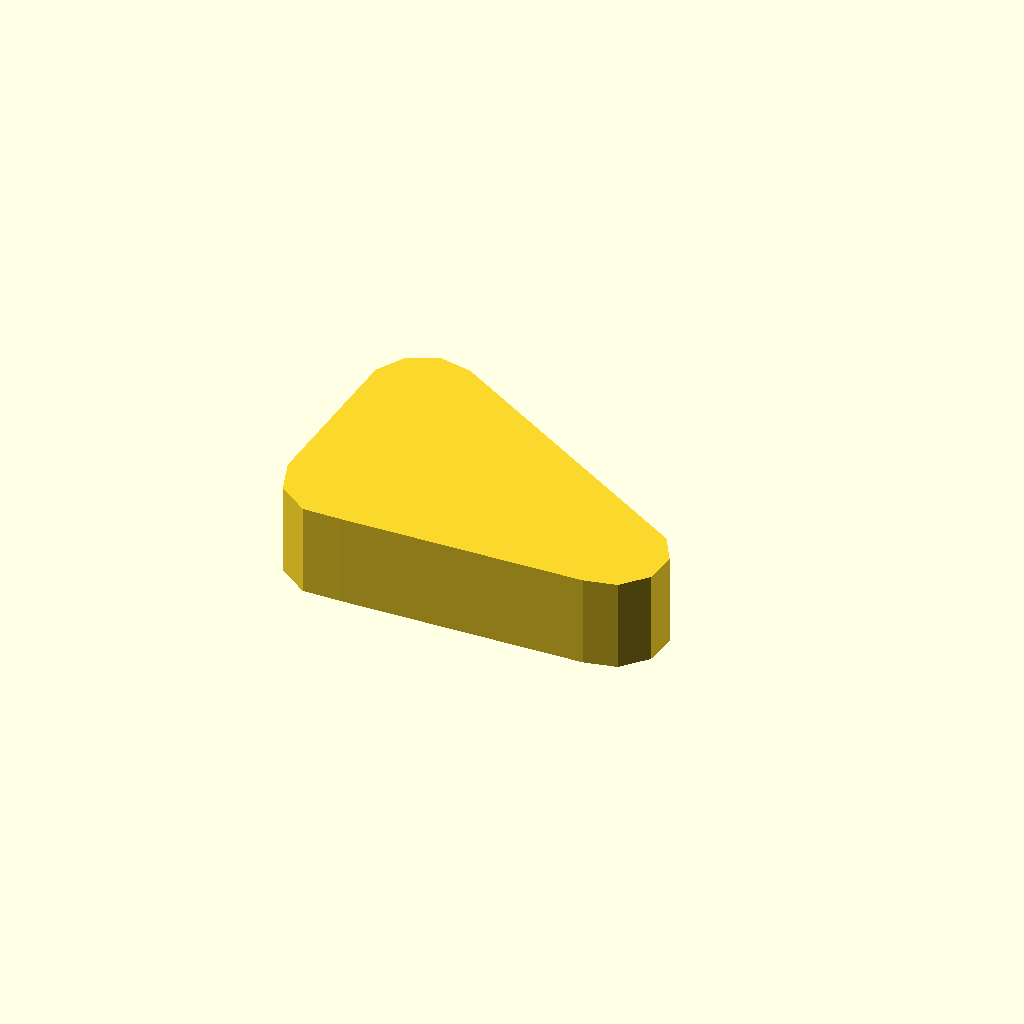
Cell 1: rendered with the file's own defaults.
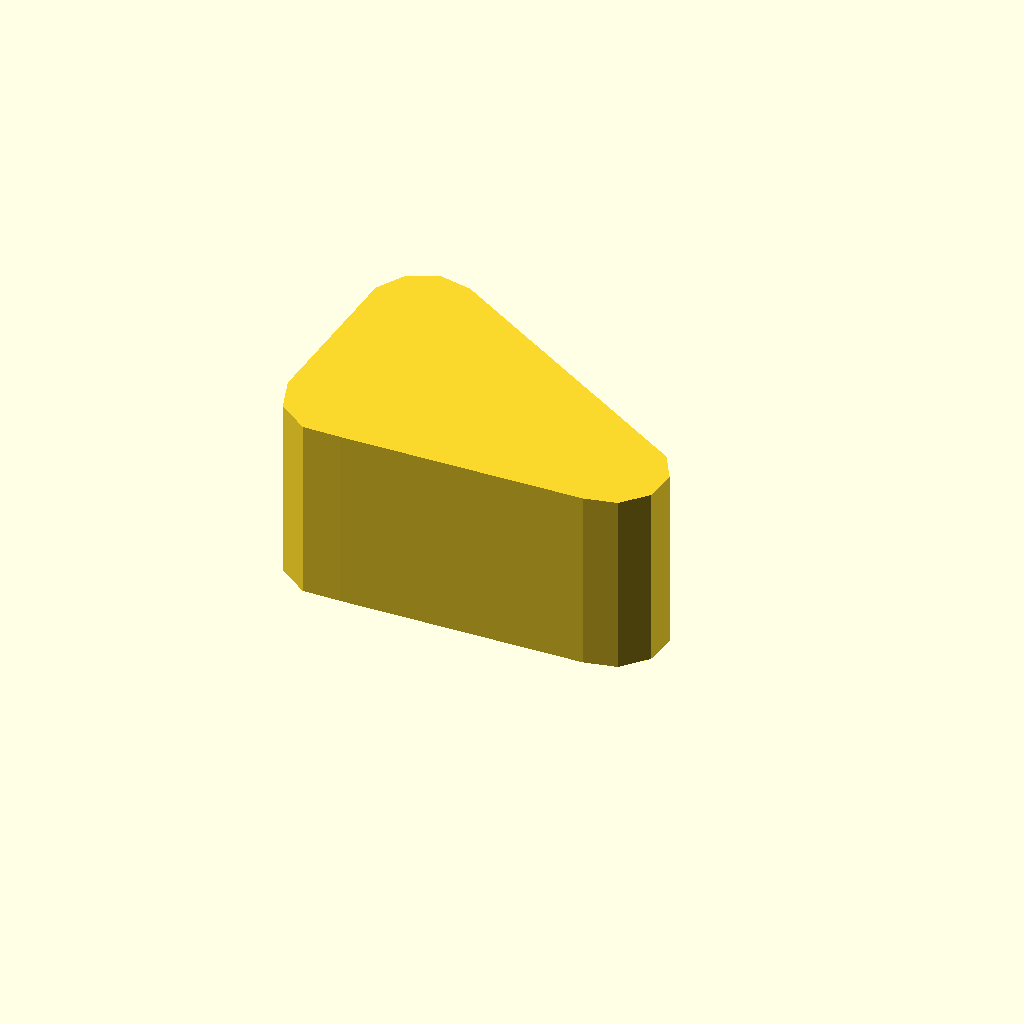
Cell 2: the same model with profile_height = 24.
All cells are drawn from one camera (rotation 55°, 0°, 25°, orthographic, colour scheme Cornfield), so only the parameter changes between them.
OpenSCAD source file optional_data/data/sketch1/leverarms/part_0084.scad:
$fn = 32;

// ----------------------------------------------------------------------
// Lever arm: two bosses 16 and 14 mm, 35 mm between centres
// ----------------------------------------------------------------------

// --- parameters (mm) ---
profile_height = 12;      // extrusion height
profile_points = 13;      // points of the closed outline

profile = [[0, 7.608], [1.528, 2.906], [5.528, 0], [10.472, 0], [42.268, 0.647], [46.5, 1.546], [49.395, 4.761], [49.847, 9.064], [47.684, 12.81], [11.5, 34.671], [7.268, 35.57], [3.316, 33.81], [1.153, 30.064]];  // single closed polygon, 13 points, counter clockwise

// --- the one profile operation ---
linear_extrude(height = profile_height) polygon(points = profile);
Customizer parameters (derived from the source; name, type, default, range or options):
profile_height: number, default 12
profile_points: number, default 13
